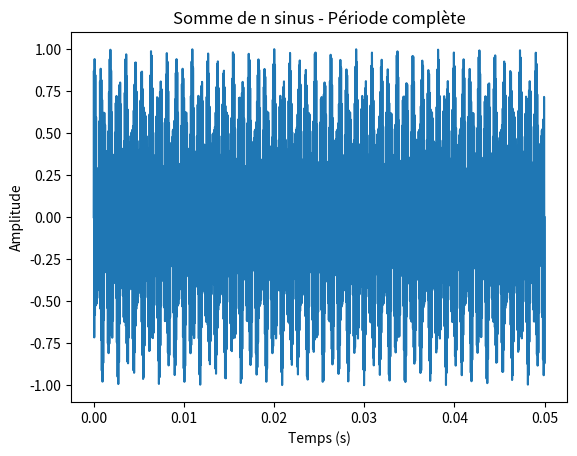

Source code (Python): (Note: this script raises an exception after producing the figure.)
import numpy as np
import matplotlib.pyplot as plt
from scipy.io.wavfile import write
from math import gcd
from functools import reduce

# Fonction pour calculer le PGCD de plusieurs nombres
def gcd_multiple(numbers):
	return reduce(gcd, numbers)

# Paramètres des sinusoïdes
amplitudes = [1.0, 0.5, 0.3]  # Amplitudes des sinusoïdes
frequencies = [12000, 13100, 1760] # Fréquences des sinusoïdes en Hz

# Trouver la période fondamentale
sampling_rate = 125e6  # Taux d'échantillonnage en Hz
fundamental_frequency = gcd_multiple(frequencies)  # Fréquence fondamentale
period = 1.0 / fundamental_frequency  # Période fondamentale en secondes

# Créer le vecteur de temps pour une période complète
t = np.linspace(0, period, int(sampling_rate * period), endpoint=False)

# Initialiser le signal
signal = np.zeros_like(t)

# Somme des sinusoïdes
for amplitude, frequency in zip(amplitudes, frequencies):
	signal += amplitude * np.sin(2 * np.pi * frequency * t)

# Normaliser le signal pour éviter la saturation (si nécessaire)
max_amplitude = np.max(np.abs(signal))
if max_amplitude > 1.0:
	signal = signal / max_amplitude

# Afficher le signal
plt.plot(t, signal)
plt.xlabel('Temps (s)')
plt.ylabel('Amplitude')
plt.title('Somme de n sinus - Période complète')
plt.show()

# Sauvegarder le signal en fichier audio (optionnel)
write('somme_sinus_periode_complete.wav', sampling_rate, signal.astype(np.float32))
